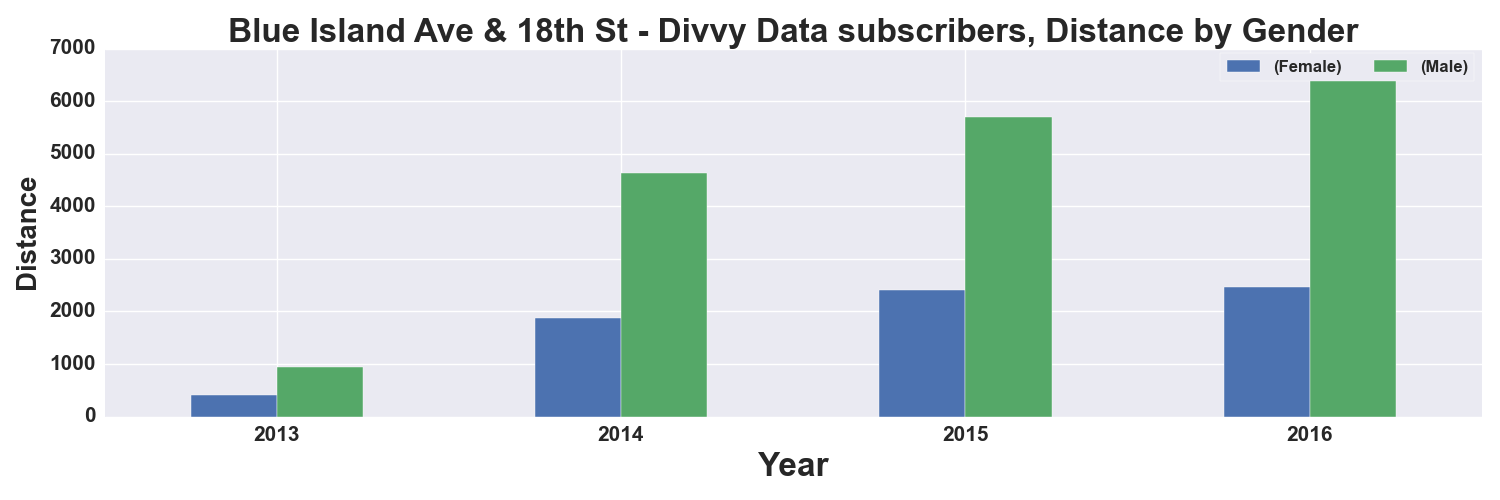

Values plotted in this chart, from the file beside it:
, START TIME YEAR, DISTANCE_Miles, DISTANCE_Miles
GENDER, , Female, Male
0, 2013, 403.0, 937.0
1, 2014, 1869, 4630
2, 2015, 2405, 5700
3, 2016, 2468, 6613
